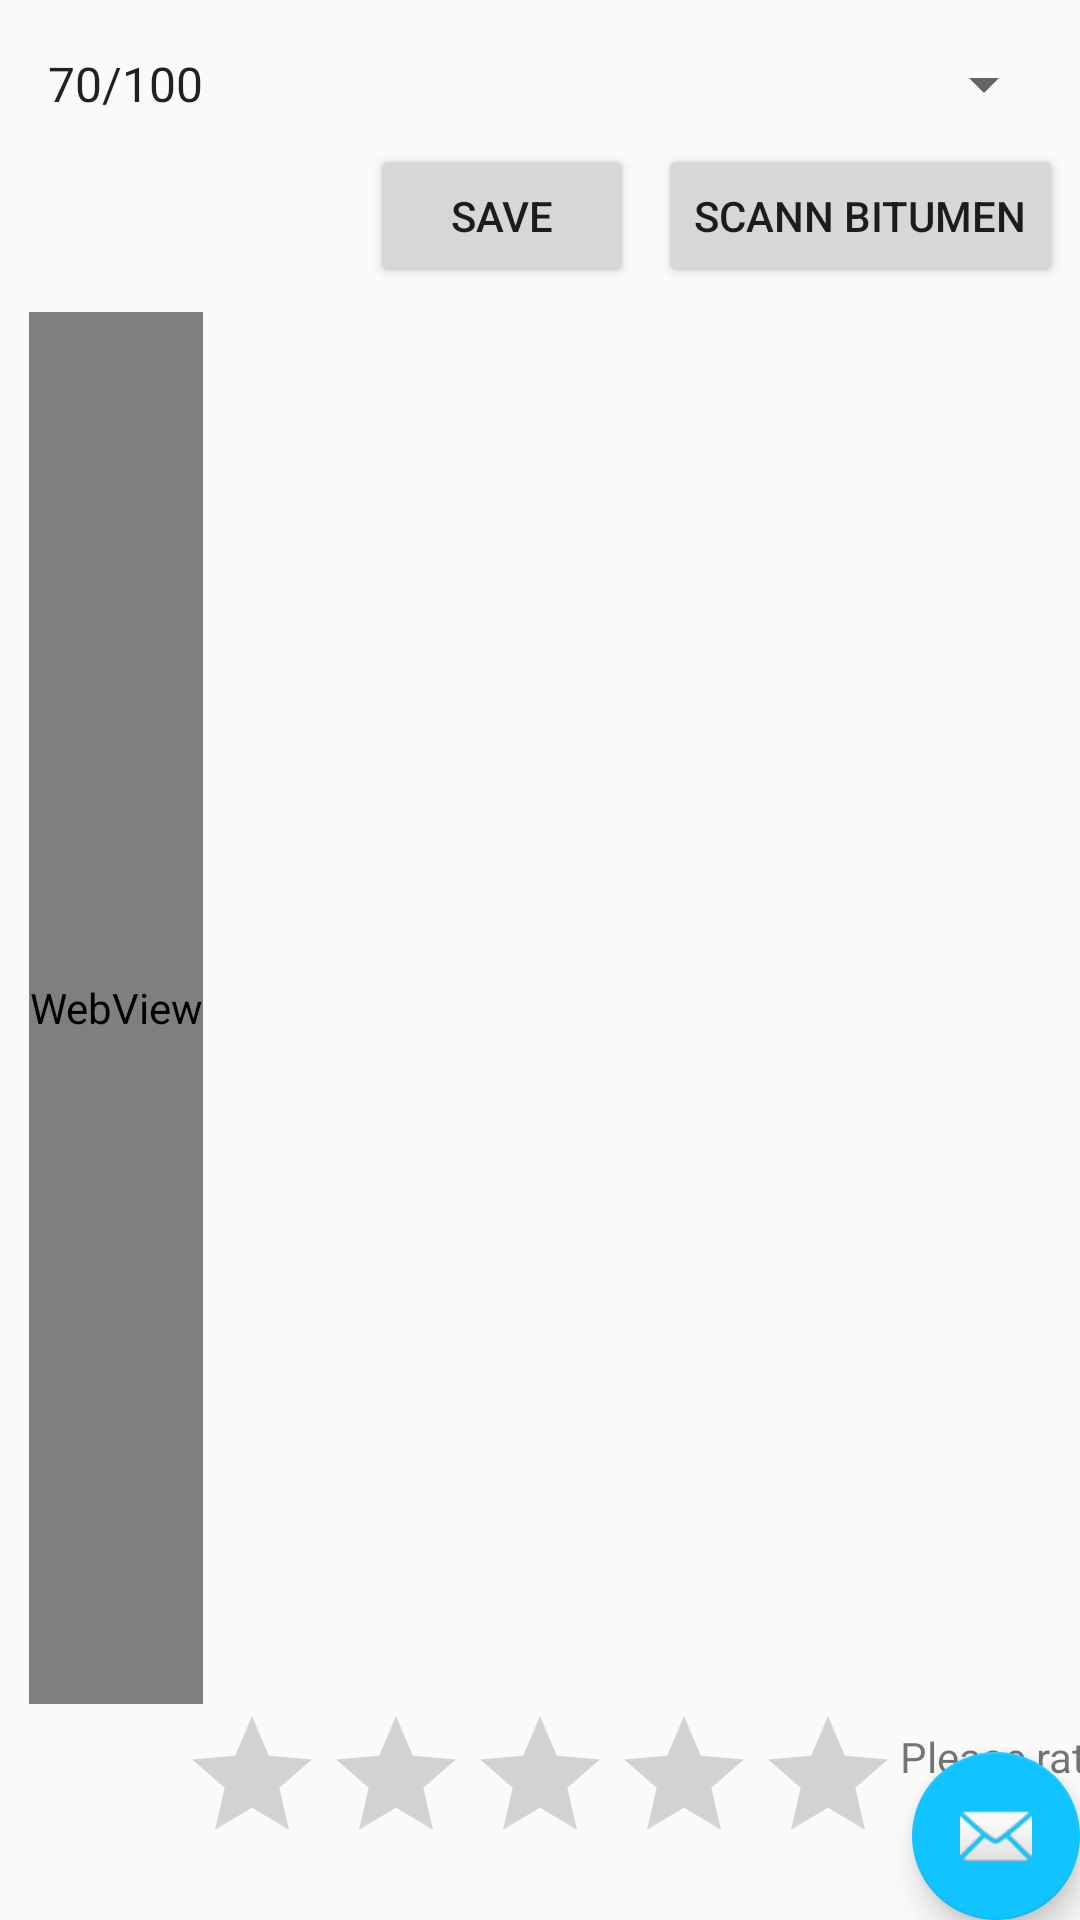

Layout XML and referenced resources for this Android screen:
<!-- AndroidManifest.xml: application theme AppTheme -->
<!-- res/layout/activity_main_measure.xml -->
<?xml version="1.0" encoding="utf-8"?>
<android.support.design.widget.CoordinatorLayout xmlns:android="http://schemas.android.com/apk/res/android"
    xmlns:app="http://schemas.android.com/apk/res-auto"
    xmlns:tools="http://schemas.android.com/tools"
    android:layout_width="match_parent"
    android:layout_height="match_parent"
    tools:context="com.example.erfan.bitumen_quality.BitumenDatenbankActivity">

    <android.support.design.widget.FloatingActionButton
        android:id="@+id/fab"
        android:layout_width="wrap_content"
        android:layout_height="wrap_content"
        android:layout_gravity="bottom|end"
        android:layout_margin="@dimen/fab_margin"
        app:srcCompat="@android:drawable/ic_dialog_email" />

    <include
        android:id="@+id/include"
        layout="@layout/content_measure"
        android:layout_width="match_parent"
        android:layout_height="match_parent" />

</android.support.design.widget.CoordinatorLayout>
<!-- res/layout/content_measure.xml (included above) -->
<?xml version="1.0" encoding="utf-8"?>
<android.support.constraint.ConstraintLayout xmlns:android="http://schemas.android.com/apk/res/android"
    xmlns:app="http://schemas.android.com/apk/res-auto"
    xmlns:tools="http://schemas.android.com/tools"
    android:layout_width="wrap_content"
    android:layout_height="wrap_content"
    app:layout_behavior="@string/appbar_scrolling_view_behavior"
    tools:showIn="@layout/activity_main_measure">


    <Button
        android:id="@+id/button"
        android:layout_width="wrap_content"
        android:layout_height="wrap_content"
        android:layout_marginLeft="8dp"
        android:layout_marginStart="8dp"
        android:layout_marginTop="0dp"
        android:text="Scann Bitumen"
        app:layout_constraintLeft_toRightOf="@+id/ScannSave2"
        app:layout_constraintTop_toBottomOf="@+id/scannSpinnerProbe2" />

    <Spinner
        android:id="@+id/scannSpinnerProbe2"
        android:layout_width="0dp"
        android:layout_height="40dp"
        android:layout_marginEnd="8dp"
        android:layout_marginLeft="8dp"
        android:layout_marginRight="8dp"
        android:layout_marginStart="8dp"
        android:layout_marginTop="8dp"
        android:entries="@array/Bitumensorten"
        app:layout_constraintHorizontal_bias="0.0"
        app:layout_constraintLeft_toLeftOf="parent"
        app:layout_constraintRight_toRightOf="parent"
        app:layout_constraintTop_toTopOf="parent" />



    <RatingBar
        android:id="@+id/ratingBarBitumen"
        android:layout_width="wrap_content"
        android:layout_height="wrap_content"
        android:isIndicator="false"
        android:numStars="5"
        android:stepSize="1"
        android:layout_marginTop="0dp"
        app:layout_constraintTop_toBottomOf="@+id/webview"
        android:layout_marginRight="8dp"
        app:layout_constraintRight_toRightOf="parent"
        android:layout_marginLeft="8dp"
        app:layout_constraintLeft_toLeftOf="parent" />

    <TextView
        android:id="@+id/textRatingbarB"
        android:layout_width="wrap_content"
        android:layout_height="wrap_content"
        android:layout_marginLeft="0dp"
        android:layout_marginTop="8dp"
        android:text="Please rate as you see fit"
        app:layout_constraintLeft_toRightOf="@+id/ratingBarBitumen"
        app:layout_constraintTop_toBottomOf="@+id/webview"
        tools:layout_editor_absoluteY="633dp" />

    <Button
        android:id="@+id/ScannSave2"
        android:layout_width="wrap_content"
        android:layout_height="48dp"
        android:layout_marginLeft="8dp"
        android:layout_marginRight="8dp"
        android:layout_marginTop="0dp"
        android:text="Save"
        app:layout_constraintHorizontal_bias="0.45"
        app:layout_constraintLeft_toLeftOf="parent"
        app:layout_constraintRight_toRightOf="parent"
        app:layout_constraintTop_toBottomOf="@+id/scannSpinnerProbe2" />

    <WebView
        android:id="@+id/webview"
        android:layout_width="wrap_content"
        android:layout_height="0dp"
        android:layout_marginBottom="72dp"
        android:layout_marginEnd="8dp"
        android:layout_marginLeft="8dp"
        android:layout_marginRight="8dp"
        android:layout_marginStart="8dp"
        android:layout_marginTop="8dp"
        app:layout_constraintBottom_toBottomOf="parent"
        app:layout_constraintHorizontal_bias="0.006"
        app:layout_constraintLeft_toLeftOf="parent"
        app:layout_constraintRight_toRightOf="parent"
        app:layout_constraintTop_toBottomOf="@+id/button"
        app:layout_constraintVertical_bias="0.0" />

</android.support.constraint.ConstraintLayout>
<!-- resources referenced by this layout -->
<resources>
  <string-array name="Bitumensorten">
      <item>70/100</item>
      <item>Nytop</item>
      <item>60/100</item>
      </string-array>
  <style name="AppTheme" parent="Theme.AppCompat.Light.DarkActionBar">
          
          <item name="colorPrimary">#ff11afe5</item>
          <item name="colorPrimaryDark">#ff125c84</item>
          <item name="colorAccent">#ff11c4ff</item>
      </style>
</resources>
